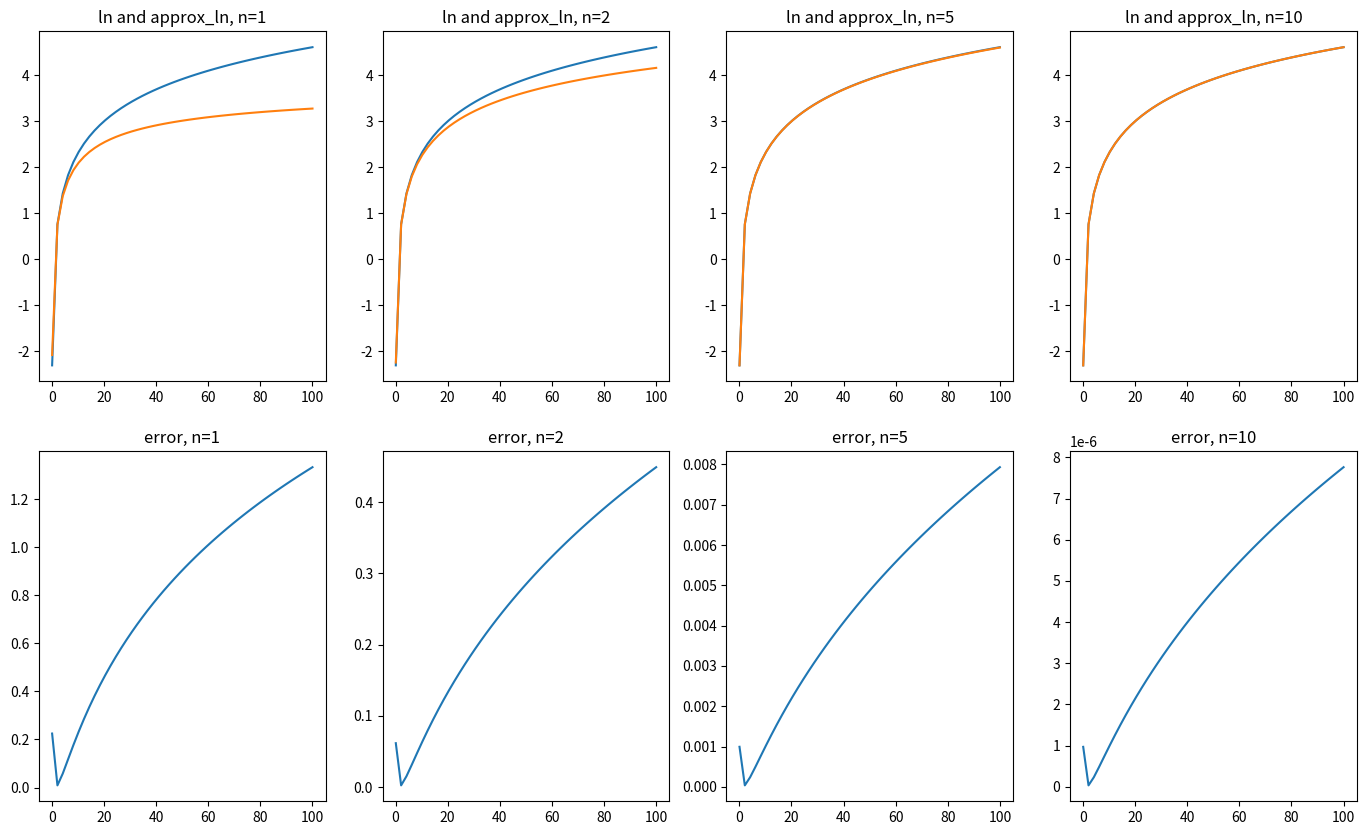
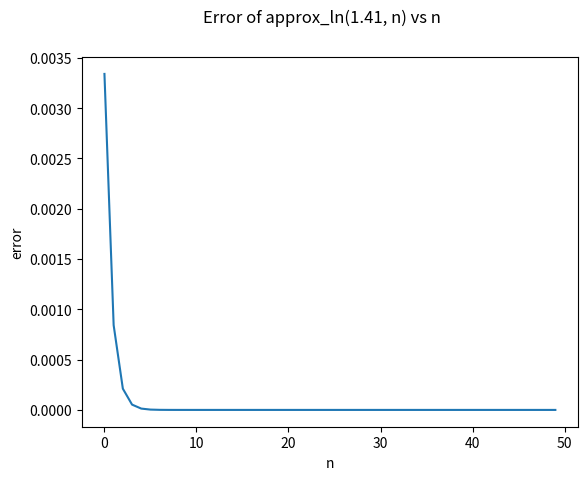
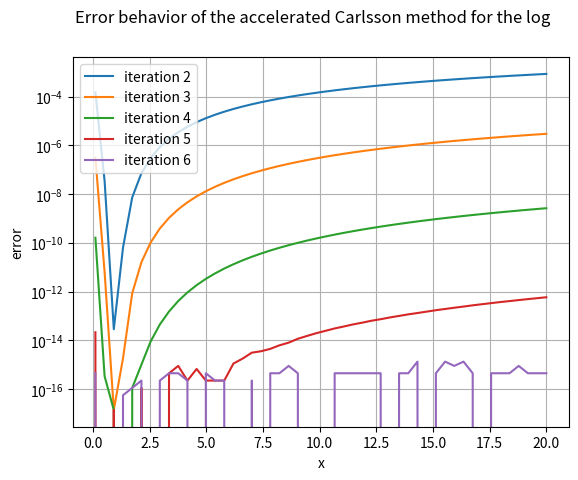

The script that saved these images, in order:
import matplotlib.pyplot as pp
import numpy as np
from typing import List


def approx_ln(x: float, n: int) -> float:
    if x < 0:
        raise Exception("x must be greater than 0.")

    a: float = (1+x)/2
    g: float = np.sqrt(x)

    for _ in range(n):
        a = (a+g)/2
        g = np.sqrt(a*g)

    return (x-1)/a


def task_2() -> None:
    fig, axs = pp.subplots(2, 4)
    xv = np.linspace(0.1, 100, 50)
    nv = [1, 2, 5, 10]

    fig.set_figwidth(17)
    fig.set_figheight(10)

    for i in range(4):
        axs[0, i].plot(xv, [np.log(x) for x in xv])
        axs[0, i].plot(xv, [approx_ln(x, nv[i]) for x in xv])
        axs[0, i].set_title(f'ln and approx_ln, n={nv[i]}')
        axs[1, i].plot(xv, [abs(approx_ln(x, nv[i])-np.log(x)) for x in xv])
        axs[1, i].set_title(f'error, n={nv[i]}')


def task_3():
    pp.figure()
    pp.plot(range(50), [abs(np.log(1.41)-approx_ln(1.41, n))
            for n in range(50)])
    pp.suptitle('Error of approx_ln(1.41, n) vs n')
    pp.xlabel("n")
    pp.ylabel("error")



def fast_approx_ln(x: float, n: int) -> float:
    d: List[List[float]] = [[0.0 for _ in range(n + 1)] for _ in range(n + 1)]
    a: float = (1 + x) / 2
    g: float = np.sqrt(x)
    d[0][0] = a
    
    for i in range(1, n + 1):
        a = (a + g) / 2
        g = np.sqrt(a * g)
        d[0][i] = a
      
    for i in range(1, n + 1):
        for k in range(1, i + 1):
            d[k][i] = (d[k - 1][i] - 4 ** (-k) * d[k - 1][i - 1]) / (1 - 4 ** (-k))
    
    return (x - 1) / d[n][n]

def task_5():
    pp.figure()
    xv = np.linspace(0.1, 20, 50)
    for n in range(2, 7):
        pp.plot(xv, [abs(fast_approx_ln(x, n) - np.log(x)) for x in xv], label=f'iteration {n}')
    
    pp.xlabel("x")
    pp.ylabel("error")
    pp.yscale('log')
    pp.suptitle('Error behavior of the accelerated Carlsson method for the log')
    pp.legend()
    pp.grid(True)


def main() -> None:
    task_2()
    task_3()
    task_5()
    pp.show()


if __name__ == "__main__":
    main()
